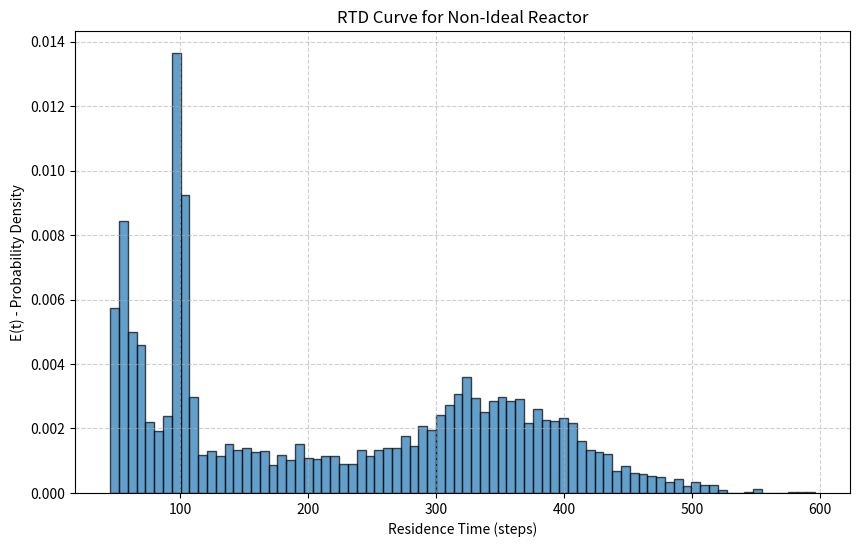

This chart was generated by the following Python code:
# --- 1. Initialization ---
import numpy as np
import matplotlib.pyplot as plt

# --- 2. Setup Parameters ---
N_PARTICLES = 5000
REACTOR_LENGTH = 100
REACTOR_WIDTH = 20
P_DISP_AXIAL = 0.2  # Renamed for clarity

# --- <<< ADDED: REALISM PARAMETERS >>> ---
# Set probabilities to 0 to disable that feature

# 1. RADIAL DISPERSION (side-to-side mixing)
P_DISP_RADIAL = 0.3  # Probability of a y-direction jump (0 to disable)

# 2. DEAD ZONE (a stagnant region)
# Define the zone's coordinates
DEAD_ZONE_X = [30, 60]  # x-range [start, end]
DEAD_ZONE_Y = [5, 15]   # y-range [start, end]
P_STAY_DEAD_ZONE = 0.9  # 90% chance of getting 'stuck' for one time step (0 to disable)

# 3. CHANNELING / BYPASSING (a fast lane)
CHANNEL_WIDTH = 3       # y < 3 is the fast channel
CHANNEL_SPEED_BONUS = 1 # Extra +1 x-step if in channel (0 to disable)
# --- <<< END OF ADDED PARAMETERS >>> ---


# --- 3. Initialize Data Structures ---
particle_positions = np.zeros((N_PARTICLES, 2), dtype=int)
particle_positions[:, 1] = np.random.randint(0, REACTOR_WIDTH, size=N_PARTICLES)
exit_times = np.full(N_PARTICLES, -1, dtype=int)

# --- 4. The Main Simulation Loop ---
time = 0
particles_exited = 0

while particles_exited < N_PARTICLES:
    time += 1

    # Loop through each particle
    for i in range(N_PARTICLES):

        # Skip particles that have already exited
        if exit_times[i] != -1:
            continue
            
        # Get current particle position for checks
        x_pos = particle_positions[i, 0]
        y_pos = particle_positions[i, 1]

        # --- <<< ADDED: DEAD ZONE CHECK >>> ---
        # This check happens FIRST. If a particle is in a dead zone, it might get stuck.
        is_in_dead_zone_x = (DEAD_ZONE_X[0] <= x_pos < DEAD_ZONE_X[1])
        is_in_dead_zone_y = (DEAD_ZONE_Y[0] <= y_pos < DEAD_ZONE_Y[1])
        
        if is_in_dead_zone_x and is_in_dead_zone_y and np.random.rand() < P_STAY_DEAD_ZONE:
            continue  # Particle gets stuck, skip all movement for this time step

        # --- Apply Movement Rules ---
        
        # 1. Convection
        particle_positions[i, 0] += 1
        
        # --- <<< ADDED: CHANNELING CHECK >>> ---
        if y_pos < CHANNEL_WIDTH:
            particle_positions[i, 0] += CHANNEL_SPEED_BONUS # Move extra fast
        
        # 2. Axial Dispersion (Forward/Backward)
        if np.random.rand() < P_DISP_AXIAL:
            if np.random.rand() < 0.5:
                particle_positions[i, 0] += 1  # Jump forward
            else:
                particle_positions[i, 0] -= 1  # Jump backward
                
        # --- <<< ADDED: RADIAL DISPERSION (Up/Down) >>> ---
        if np.random.rand() < P_DISP_RADIAL:
            if np.random.rand() < 0.5:
                particle_positions[i, 1] += 1  # Jump up
            else:
                particle_positions[i, 1] -= 1  # Jump down

        
        # --- Handle Boundaries ---
        # Prevent backflow at inlet
        if particle_positions[i, 0] < 0:
             particle_positions[i, 0] = 0
             
        # --- <<< ADDED: WALL BOUNDARIES (Bounce off top/bottom) >>> ---
        if particle_positions[i, 1] < 0:
             particle_positions[i, 1] = 0
        if particle_positions[i, 1] >= REACTOR_WIDTH:
             particle_positions[i, 1] = REACTOR_WIDTH - 1

        # --- 3. Data Collection (Check for Exit) ---
        if particle_positions[i, 0] >= REACTOR_LENGTH:
            exit_times[i] = time
            particles_exited += 1

    # Safety break
    if time > REACTOR_LENGTH * 20: # Increased timeout for complex flow
        print("Warning: Simulation timed out. Not all particles exited.")
        break
        
# --- 5. Analysis & Plotting ---
print(f"Simulation complete at time {time}")

# Filter out any particles that never exited
final_times = exit_times[exit_times != -1]
if len(final_times) == 0:
    print("Error: No particles exited. Check parameters.")
else:
    print(f"Particles exited: {len(final_times)} / {N_PARTICLES}")
    print(f"Mean Residence Time: {np.mean(final_times):.2f}")
    print(f"Variance: {np.var(final_times):.2f}")

    # Deliverable 2: Comparative Plot
    plt.figure(figsize=(10, 6))
    plt.hist(final_times, bins=80, density=True, edgecolor='black', alpha=0.7) # More bins for detail
    plt.title(f"RTD Curve for Non-Ideal Reactor")
    plt.xlabel("Residence Time (steps)")
    plt.ylabel("E(t) - Probability Density")
    plt.grid(True, linestyle='--', alpha=0.6)
    plt.show()
